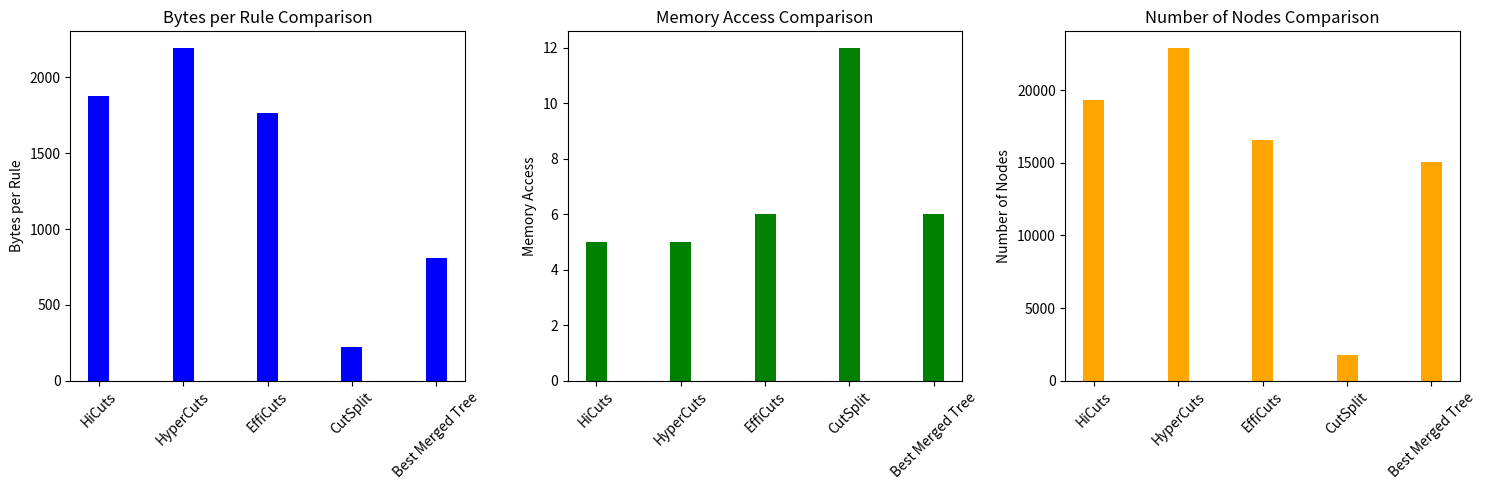

Generate this figure with matplotlib:
import matplotlib.pyplot as plt
import numpy as np

# Data for each result
results = {
    'HiCuts': {'bytes_per_rule': 1878.9, 'memory_access': 5, 'num_node': 19304},
    'HyperCuts': {'bytes_per_rule': 2194.5, 'memory_access': 5, 'num_node': 22903},
    'EffiCuts': {'bytes_per_rule': 1765, 'memory_access': 6, 'num_node': 16556},
    'CutSplit': {'bytes_per_rule': 219.24, 'memory_access': 12, 'num_node': 1749},
    'Best Merged Tree': {'bytes_per_rule': 809.63, 'memory_access': 6, 'num_node': 15077}
}

# Extract metrics
algorithms = list(results.keys())
bytes_per_rule = [results[alg]['bytes_per_rule'] for alg in algorithms]
memory_access = [results[alg]['memory_access'] for alg in algorithms]
num_nodes = [results[alg]['num_node'] for alg in algorithms]

# Bar width
bar_width = 0.25
x = np.arange(len(algorithms))

# Create bar graphs
plt.figure(figsize=(15, 5))

# Plot bytes per rule
plt.subplot(1, 3, 1)
plt.bar(x, bytes_per_rule, color='blue', width=bar_width)
plt.xticks(x, algorithms, rotation=45)
plt.ylabel('Bytes per Rule')
plt.title('Bytes per Rule Comparison')

# Plot memory access
plt.subplot(1, 3, 2)
plt.bar(x, memory_access, color='green', width=bar_width)
plt.xticks(x, algorithms, rotation=45)
plt.ylabel('Memory Access')
plt.title('Memory Access Comparison')

# Plot number of nodes
plt.subplot(1, 3, 3)
plt.bar(x, num_nodes, color='orange', width=bar_width)
plt.xticks(x, algorithms, rotation=45)
plt.ylabel('Number of Nodes')
plt.title('Number of Nodes Comparison')

# Show plots
plt.tight_layout()
plt.show()
